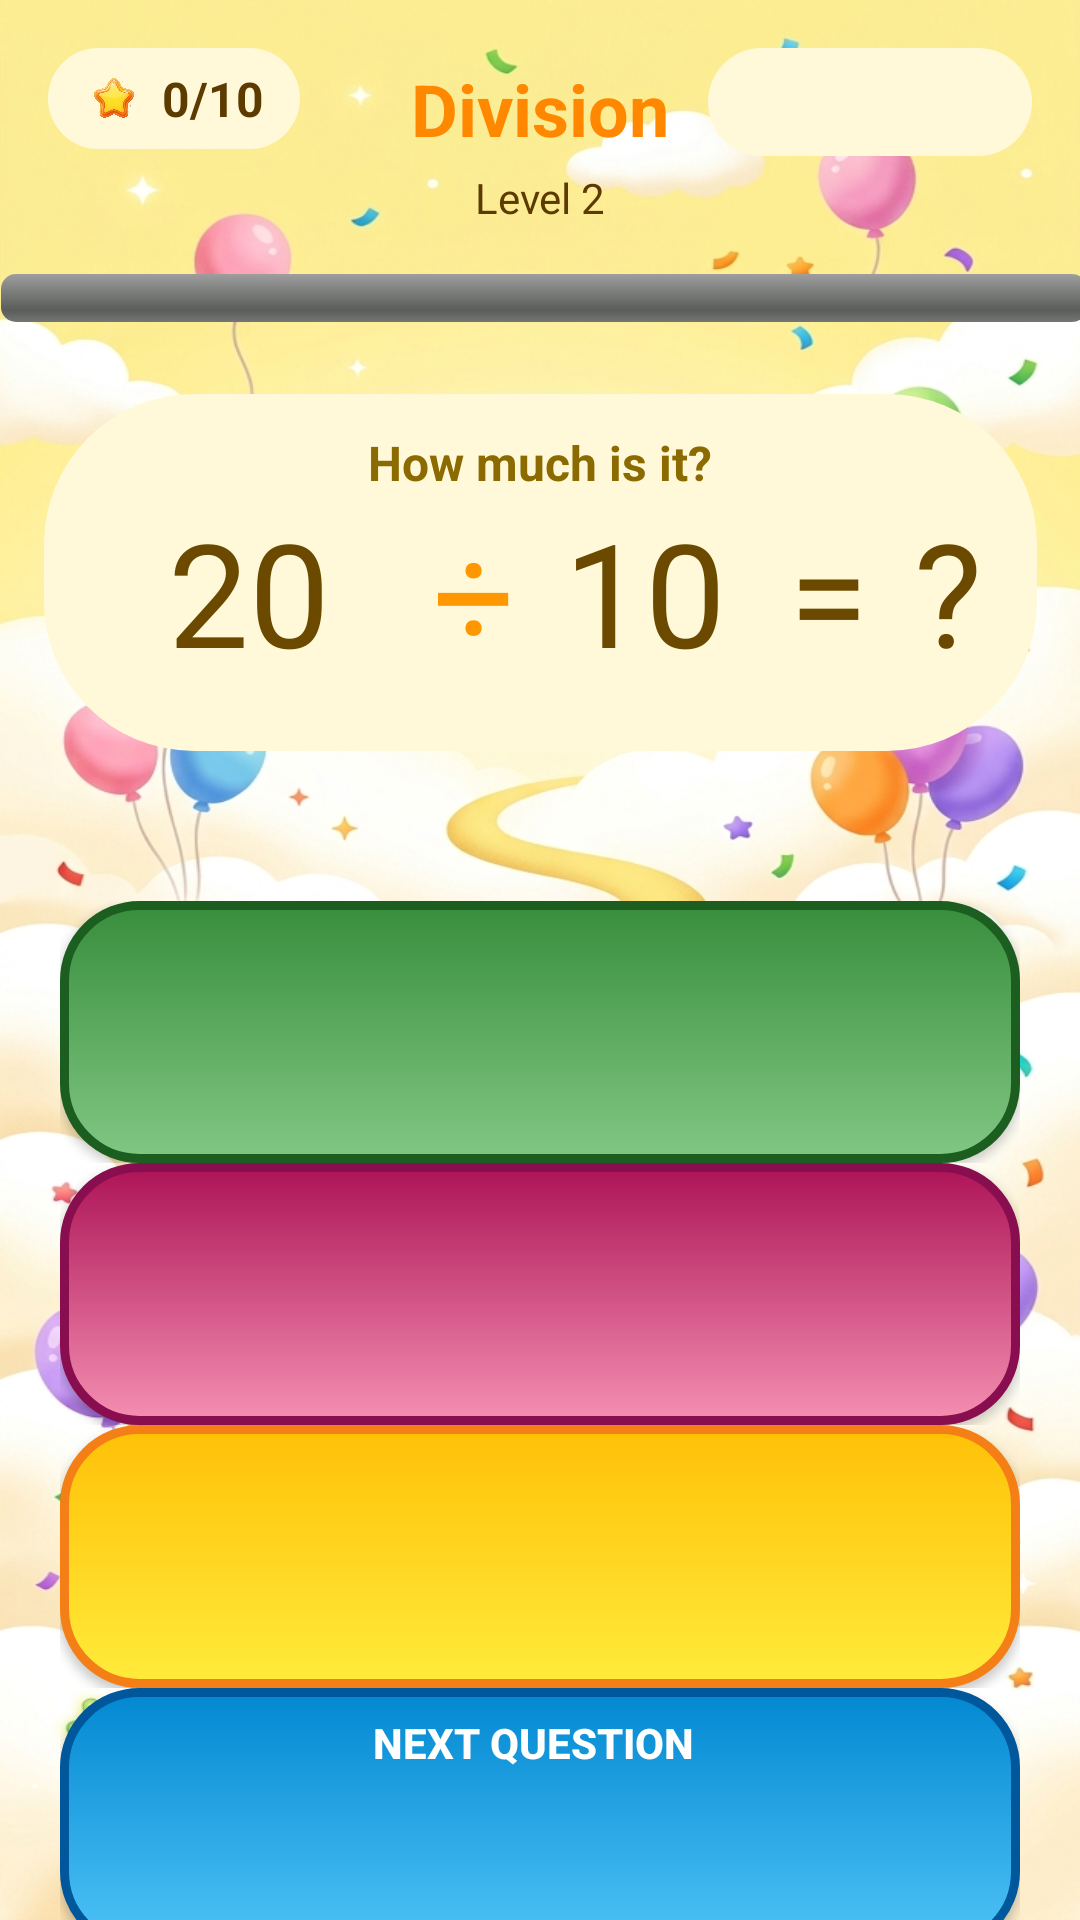

Produce the Android XML layout that renders to this screen, including the resource entries it uses.
<!-- AndroidManifest.xml: application theme Theme.LearnMath -->
<!-- res/layout/fragment_calculo2.xml -->
<?xml version="1.0" encoding="utf-8"?>
<androidx.constraintlayout.widget.ConstraintLayout xmlns:android="http://schemas.android.com/apk/res/android"
    xmlns:app="http://schemas.android.com/apk/res-auto"
    xmlns:tools="http://schemas.android.com/tools"
    android:id="@+id/frame2"
    android:layout_width="match_parent"
    android:layout_height="match_parent"
    android:background="@drawable/div_mult_back"
    tools:context=".Calculo2">


    <androidx.constraintlayout.widget.ConstraintLayout
        android:id="@+id/progressoContainer"
        android:layout_width="wrap_content"
        android:layout_height="wrap_content"
        android:background="@drawable/bg_progresso"
        android:paddingHorizontal="12dp"
        android:paddingVertical="6dp"
        app:layout_constraintTop_toTopOf="parent"
        app:layout_constraintStart_toStartOf="parent"
        android:layout_marginTop="16dp"
        android:layout_marginStart="16dp">

        <ImageView
            android:id="@+id/estrelaIcon"
            android:layout_width="20dp"
            android:layout_height="20dp"
            android:src="@drawable/estrela"
            app:layout_constraintStart_toStartOf="parent"
            app:layout_constraintTop_toTopOf="parent"
            app:layout_constraintBottom_toBottomOf="parent"/>

        <TextView
            android:id="@+id/tvProgresso"
            android:layout_width="wrap_content"
            android:layout_height="wrap_content"
            android:layout_marginStart="6dp"
            android:text="0/10"
            android:textColor="#5C3A00"
            android:textSize="16sp"
            android:textStyle="bold"
            app:layout_constraintBottom_toBottomOf="parent"
            app:layout_constraintStart_toEndOf="@id/estrelaIcon"
            app:layout_constraintTop_toTopOf="parent" />
    </androidx.constraintlayout.widget.ConstraintLayout>


    <androidx.constraintlayout.widget.ConstraintLayout
        android:id="@+id/vidasContainer"
        android:layout_width="wrap_content"
        android:layout_height="wrap_content"
        android:background="@drawable/bg_progresso"
        android:paddingHorizontal="16dp"
        android:paddingVertical="8dp"
        app:layout_constraintTop_toTopOf="parent"
        app:layout_constraintEnd_toEndOf="parent"
        android:layout_marginTop="16dp"
        android:layout_marginEnd="16dp">

        <ImageView
            android:id="@+id/coracao1"
            android:layout_width="20dp"
            android:layout_height="20dp"
            android:src="@drawable/coracao"
            app:layout_constraintStart_toStartOf="parent"
            app:layout_constraintTop_toTopOf="parent"
            app:layout_constraintBottom_toBottomOf="parent"/>

        <ImageView
            android:id="@+id/coracao2"
            android:layout_width="20dp"
            android:layout_height="20dp"
            android:src="@drawable/coracao"
            app:layout_constraintStart_toEndOf="@id/coracao1"
            app:layout_constraintTop_toTopOf="parent"
            app:layout_constraintBottom_toBottomOf="parent"
            android:layout_marginStart="8dp"/>

        <ImageView
            android:id="@+id/coracao3"
            android:layout_width="20dp"
            android:layout_height="20dp"
            android:src="@drawable/coracao"
            app:layout_constraintStart_toEndOf="@id/coracao2"
            app:layout_constraintTop_toTopOf="parent"
            app:layout_constraintBottom_toBottomOf="parent"
            android:layout_marginStart="8dp"/>
    </androidx.constraintlayout.widget.ConstraintLayout>


    <TextView
        android:id="@+id/textView8"
        android:layout_width="wrap_content"
        android:layout_height="wrap_content"
        android:text="@string/division"
        android:textColor="@android:color/holo_orange_dark"
        android:textSize="24sp"
        android:textStyle="bold"
        app:layout_constraintTop_toTopOf="parent"
        app:layout_constraintStart_toStartOf="parent"
        app:layout_constraintEnd_toEndOf="parent"
        android:layout_marginTop="20dp"/>


    <TextView
        android:id="@+id/tvdNivel"
        android:layout_width="wrap_content"
        android:layout_height="wrap_content"
        android:text="@string/level_2"
        android:textColor="#5C3A00"
        android:textSize="14sp"
        app:layout_constraintTop_toBottomOf="@id/textView8"
        app:layout_constraintStart_toStartOf="parent"
        app:layout_constraintEnd_toEndOf="parent"
        android:layout_marginTop="4dp"/>

    <ProgressBar
        android:id="@+id/tvdBarraDiv"
        style="?android:attr/progressBarStyleHorizontal"
        android:layout_width="362dp"
        android:layout_height="0dp"

        android:layout_marginStart="16dp"

        android:layout_marginTop="16dp"

        android:layout_marginEnd="16dp"
        android:progressDrawable="@android:drawable/progress_horizontal"

        android:progressTint="@android:color/holo_orange_dark"


        android:radius="20dp"
        app:layout_constraintEnd_toEndOf="parent"
        app:layout_constraintHorizontal_bias="0.468"
        app:layout_constraintStart_toStartOf="parent"
        app:layout_constraintTop_toBottomOf="@+id/tvdNivel" />

    <TableLayout
        android:id="@+id/tableLayout2"
        android:layout_width="331dp"
        android:layout_height="119dp"
        android:layout_marginStart="32dp"
        android:layout_marginTop="24dp"
        android:layout_marginEnd="32dp"
        android:background="@drawable/bg_progresso"
        app:layout_constraintEnd_toEndOf="parent"
        app:layout_constraintStart_toStartOf="parent"
        app:layout_constraintTop_toBottomOf="@+id/tvdBarraDiv">

        <TableRow android:gravity="center">

            <TextView
                android:paddingTop="12dp"
                android:text="@string/how_much"
                android:textAlignment="center"
                android:textColor="#8B6B00"
                android:textSize="16sp"
                android:textStyle="bold" />
        </TableRow>

        <TableRow
            android:layout_width="match_parent"
            android:layout_height="wrap_content"
            android:gravity="center">

            <TextView
                android:id="@+id/tvM1"
                android:layout_width="match_parent"
                android:paddingEnd="8dp"
                android:text="20"
                android:textAlignment="center"
                android:textColor="#6B4A00"
                android:textSize="48sp" />

            <TextView

                android:id="@+id/tvdOperador"
                android:layout_width="match_parent"
                android:paddingEnd="8dp"
                android:text="÷"
                android:textAlignment="center"
                android:textColor="#FF9800"
                android:textSize="48sp" />

            <TextView

                android:id="@+id/tvM2"
                android:layout_width="79dp"

                android:layout_height="match_parent"
                android:paddingEnd="8dp"
                android:text="10"
                android:textAlignment="center"
                android:textColor="#6B4A00"
                android:textSize="48sp" />

            <TextView

                android:id="@+id/tvdIgual"
                android:layout_width="43dp"
                android:layout_height="wrap_content"
                android:paddingEnd="8dp"
                android:text="="
                android:textAlignment="center"
                android:textColor="#6B4A00"
                android:textSize="48sp" />

            <TextView

                android:id="@+id/tvdResultado"
                android:layout_width="29dp"
                android:text="?"
                android:textAlignment="center"
                android:textColor="#6B4A00"
                android:textSize="48sp" />
        </TableRow>


    </TableLayout>

    <TableLayout
        android:layout_width="320dp"
        android:layout_height="350dp"
        android:layout_marginStart="32dp"
        android:layout_marginTop="50dp"
        android:layout_marginEnd="32dp"
        app:layout_constraintEnd_toEndOf="parent"
        app:layout_constraintStart_toStartOf="parent"
        app:layout_constraintTop_toBottomOf="@+id/tableLayout2">

        <TableRow
            android:layout_width="match_parent"
            android:layout_height="match_parent"
            android:layout_weight="1">

            <Button
                android:id="@+id/tvdOpcao4"
                android:layout_width="match_parent"
                android:layout_height="match_parent"
                android:layout_weight="1"
                android:background="@drawable/botao_verde" />
        </TableRow>

        <TableRow
            android:layout_width="match_parent"
            android:layout_height="match_parent"
            android:layout_weight="1">

            <Button
                android:id="@+id/tvdOpcao3"
                android:layout_width="match_parent"
                android:layout_height="match_parent"
                android:layout_weight="1"
                android:background="@drawable/botao_rosa" />
        </TableRow>

        <TableRow
            android:layout_width="match_parent"
            android:layout_height="match_parent"
            android:layout_weight="1">

            <Button
                android:id="@+id/tvdOpcao2"
                android:layout_width="match_parent"
                android:layout_height="match_parent"
                android:layout_weight="1"
                android:background="@drawable/botao_colorido" />
        </TableRow>

        <TableRow
            android:layout_width="match_parent"
            android:layout_height="137dp"
            android:layout_weight="1">

            <Button
                android:id="@+id/tvdOpcao1"
                android:layout_width="match_parent"
                android:layout_height="match_parent"
                android:layout_weight="1"
                android:background="@drawable/botao_azul" />
        </TableRow>
    </TableLayout>

    <Button
        android:id="@+id/tvdProxima"
        android:layout_width="217dp"
        android:layout_height="54dp"
        android:layout_marginBottom="32dp"
        android:background="@drawable/btn_orange"


        android:text="@string/next_question"
        android:textAlignment="center"
        android:textColor="@color/white"
        android:textStyle="bold"
        app:layout_constraintBottom_toBottomOf="parent"
        app:layout_constraintEnd_toEndOf="parent"
        app:layout_constraintHorizontal_bias="0.485"
        app:layout_constraintStart_toStartOf="parent" />


</androidx.constraintlayout.widget.ConstraintLayout>
<!-- resources referenced by this layout -->
<resources>
  <color name="white">#FFFFFFFF</color>
  <!-- drawable bg_progresso (drawable) -->
  <shape xmlns:android="http://schemas.android.com/apk/res/android"
      android:shape="rectangle">
      <solid android:color="#FFF9D9"/>
      <corners android:radius="50dp"/>
  </shape>
  <!-- drawable botao_azul (drawable) -->
  <shape xmlns:android="http://schemas.android.com/apk/res/android"
      android:shape="rectangle">
      <gradient
          android:startColor="#4FC3F7"
          android:endColor="#0288D1"
          android:angle="90"/>
      <corners android:radius="25dp"/>
      <stroke android:width="3dp" android:color="#01579B"/>
  </shape>
  <!-- drawable botao_colorido (drawable) -->
  <shape xmlns:android="http://schemas.android.com/apk/res/android"
      android:shape="rectangle">
      <gradient
          android:startColor="#FFEB3B"
          android:endColor="#FFC107"
          android:angle="90"/>
      <corners android:radius="25dp"/>
      <stroke
          android:width="3dp"
          android:color="#F57F17"/>
      <padding
          android:left="10dp"
          android:top="10dp"
          android:right="10dp"
          android:bottom="10dp"/>
  </shape>
  <!-- drawable botao_rosa (drawable) -->
  <shape xmlns:android="http://schemas.android.com/apk/res/android"
      android:shape="rectangle">
      <gradient
          android:startColor="#F48FB1"
          android:endColor="#AD1457"
          android:angle="90"/>
      <corners android:radius="25dp"/>
      <stroke android:width="3dp" android:color="#880E4F"/>
  </shape>
  <!-- drawable botao_verde (drawable) -->
  <shape xmlns:android="http://schemas.android.com/apk/res/android"
      android:shape="rectangle">
      <gradient
          android:startColor="#81C784"
          android:endColor="#388E3C"
          android:angle="90"/>
      <corners android:radius="25dp"/>
      <stroke android:width="3dp" android:color="#1B5E20"/>
  </shape>
  <!-- drawable div_mult_back: jpg bitmap (drawable, 550948 bytes) -->
  <!-- drawable estrela: png bitmap (drawable, 146759 bytes) -->
  <string name="division">Division</string>
  <string name="how_much">How much is it?</string>
  <string name="level_2">Level 2</string>
  <string name="next_question">Next Question</string>
  <style name="Theme.LearnMath" parent="Theme.AppCompat.DayNight.NoActionBar">
          <item name="android:colorBackground">@color/purple_700</item>
      </style>
  <color name="purple_700">#FF3700B3</color>
</resources>
